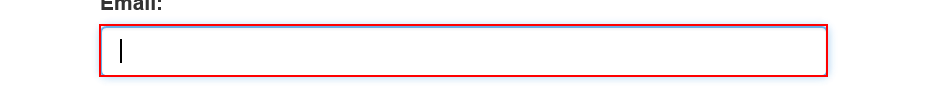
Task: uipath level3
Workflow: System1_Login

Step 1: type [username] into the text box

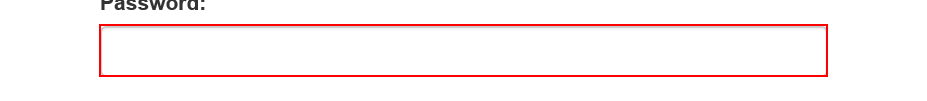
Step 2: type a value into the text box

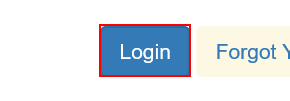
Step 3: click on the button
